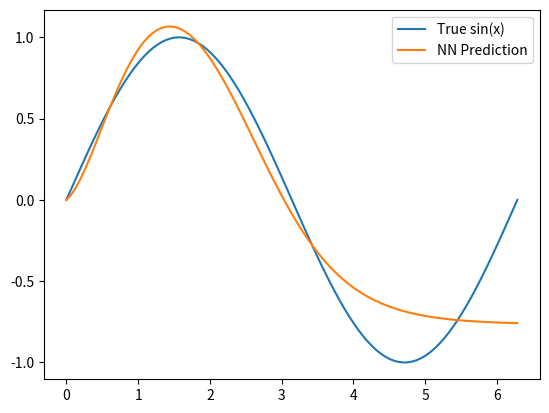

This figure's Python source:
import numpy as np

def sigmoid(x):
    return 1 / (1 + np.exp(-x))

def sigmoid_derivative(x):
    return x * (1 - x)

class NeuralNetwork:
    def __init__(self, input_size, hidden_size, output_size, lr=0.5):
        self.lr = lr
        self.weights_input_hidden = np.random.uniform(-1, 1, (input_size, hidden_size))
        self.weights_hidden_output = np.random.uniform(-1, 1, (hidden_size, output_size))
        self.bias_hidden = np.zeros((1, hidden_size))
        self.bias_output = np.zeros((1, output_size))

    def feedforward(self, X):
        self.hidden_input = np.dot(X, self.weights_input_hidden) + self.bias_hidden
        self.hidden_output = sigmoid(self.hidden_input)
        self.final_input = np.dot(self.hidden_output, self.weights_hidden_output) + self.bias_output
        self.final_output = self.final_input  # Für Regression: linear output
        return self.final_output

    def backpropagate(self, X, y, output):
        output_error = y - output
        output_delta = output_error  # linear output, derivative = 1

        hidden_error = output_delta.dot(self.weights_hidden_output.T)
        hidden_delta = hidden_error * sigmoid_derivative(self.hidden_output)

        self.weights_hidden_output += self.hidden_output.T.dot(output_delta) * self.lr
        self.bias_output += np.sum(output_delta, axis=0, keepdims=True) * self.lr
        self.weights_input_hidden += X.T.dot(hidden_delta) * self.lr
        self.bias_hidden += np.sum(hidden_delta, axis=0, keepdims=True) * self.lr

        return np.mean(output_error**2)

    def train(self, X, y, epochs=1000):
        for epoch in range(epochs):
            output = self.feedforward(X)
            loss = self.backpropagate(X, y, output)
            if epoch % 100 == 0:
                print(f"Epoch {epoch}, MSE: {loss}")

if __name__ == "__main__":
    # Beispiel: Funktion sin(x) approximieren
    X = np.linspace(0, 2 * np.pi, 100).reshape(-1, 1)
    y = np.sin(X)

    nn = NeuralNetwork(input_size=1, hidden_size=10, output_size=1, lr=0.01)
    nn.train(X, y, epochs=1000)

    import matplotlib.pyplot as plt
    pred = nn.feedforward(X)
    plt.plot(X, y, label="True sin(x)")
    plt.plot(X, pred, label="NN Prediction")
    plt.legend()
    plt.show()
